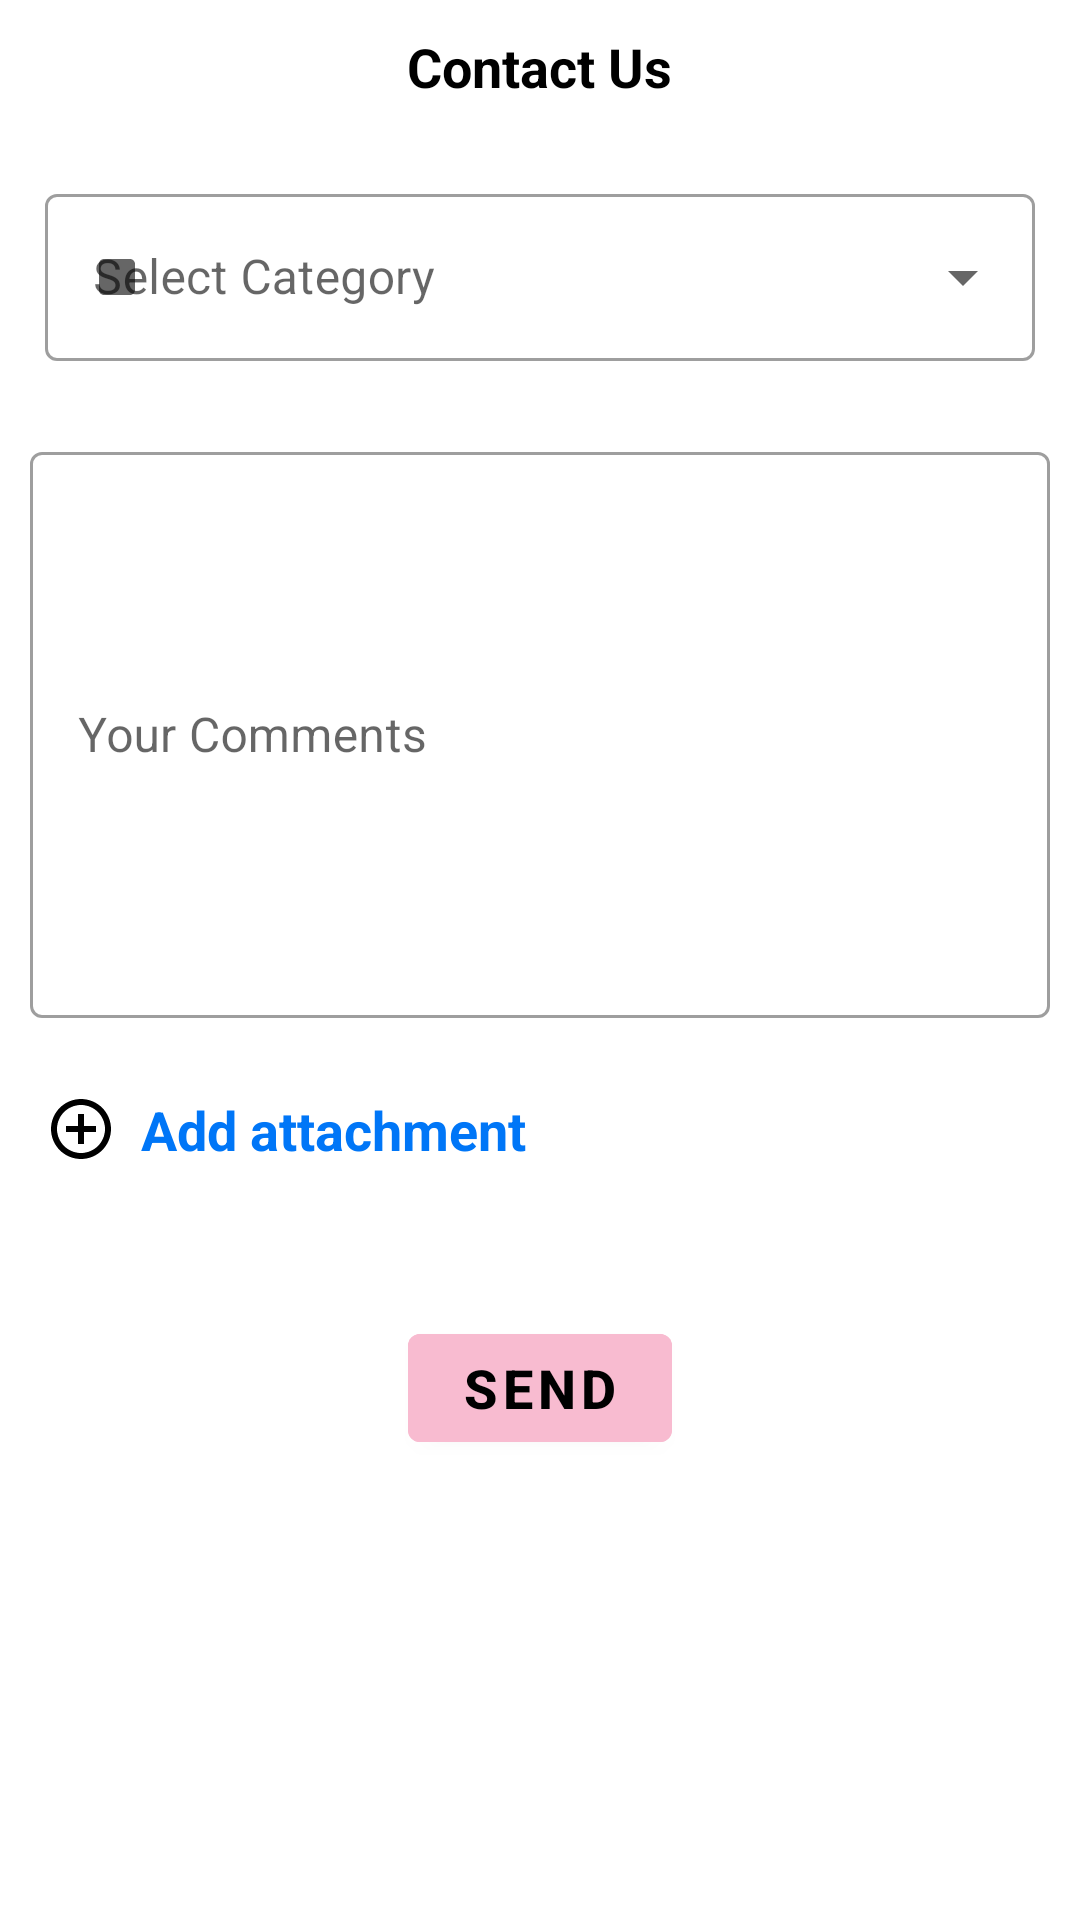

Reconstruct the res/layout file that produces this screen, plus the resources it refers to.
<!-- AndroidManifest.xml: application theme Theme.Integration2 -->
<!-- res/layout/activity_contact_us.xml -->
<?xml version="1.0" encoding="utf-8"?>
<ScrollView xmlns:android="http://schemas.android.com/apk/res/android"
    xmlns:tools="http://schemas.android.com/tools"
    android:layout_width="match_parent"
    android:layout_height="match_parent"
    xmlns:app="http://schemas.android.com/apk/res-auto"
    android:orientation="vertical"
    tools:context=".ContactUsActivity">

    <RelativeLayout
        android:layout_width="match_parent"
        android:layout_height="match_parent">

        <TextView
            android:id="@+id/tv"
            android:layout_width="wrap_content"
            android:layout_height="wrap_content"
            android:layout_centerHorizontal="true"
            android:layout_marginStart="10dp"
            android:layout_marginTop="10dp"
            android:layout_marginEnd="10dp"
            android:layout_marginBottom="10dp"
            android:text="Contact Us"
            android:textColor="#000"
            android:textSize="18sp"
            android:textStyle="bold" />




        <com.google.android.material.textfield.TextInputLayout
            android:id="@+id/dropdown_layout"
            style="@style/Widget.MaterialComponents.TextInputLayout.OutlinedBox.ExposedDropdownMenu"
            android:layout_width="match_parent"
            android:layout_height="wrap_content"
            android:layout_below="@+id/tv"
            android:hint="Select Category"
            android:layout_margin="15dp"
            app:startIconDrawable="@drawable/ic_linkedin_16">

            <AutoCompleteTextView
                android:id="@+id/autoCompleteTextView"
                android:layout_width="match_parent"
                android:layout_height="wrap_content"
                android:inputType="none"/>

        </com.google.android.material.textfield.TextInputLayout>


        <com.google.android.material.textfield.TextInputLayout
            android:id="@+id/txtInputLayout"
            style="@style/Widget.MaterialComponents.TextInputLayout.OutlinedBox"
            android:layout_width="match_parent"
            android:layout_height="wrap_content"
            android:layout_below="@+id/dropdown_layout"
            android:layout_margin="10dp"
            android:hint="Your Comments"
            app:startIconDrawable="@mipmap/email_body_48">

            <com.google.android.material.textfield.TextInputEditText
                android:id="@+id/emailbodyid"
                android:layout_width="match_parent"
                android:layout_height="wrap_content"
                android:inputType="textMultiLine"
                android:lines="8" />
        </com.google.android.material.textfield.TextInputLayout>

        <TextView
            android:id="@+id/add_attachment_tv_id"
            android:layout_width="wrap_content"
            android:layout_height="wrap_content"
            android:layout_below="@+id/txtInputLayout"
            android:layout_marginStart="15dp"
            android:layout_marginTop="15dp"
            android:layout_marginEnd="15dp"
            android:layout_marginBottom="15dp"
            app:drawableStartCompat="@drawable/ic_add_circle"
            android:drawablePadding="8dp"
            android:gravity="center_vertical"
            android:text="Add attachment"
            android:textColor="@color/sky_blue"
            android:textSize="18sp"
            android:textStyle="bold" />

        
        <ImageView
            android:id="@+id/IVPreviewImage"
            android:layout_width="250dp"
            android:layout_height="300dp"
            android:layout_below="@id/add_attachment_tv_id"
            android:layout_centerHorizontal="true"
            android:layout_margin="10dp"
            android:visibility="gone" />

        <com.google.android.material.button.MaterialButton
            android:id="@+id/Bsend"
            android:layout_width="wrap_content"
            android:layout_height="wrap_content"
            android:layout_below="@+id/IVPreviewImage"
            android:layout_centerHorizontal="true"
            android:layout_marginTop="35dp"
            android:backgroundTint="#F8BBD0"
            android:drawableLeft="@mipmap/gmail_logo_24"
            android:fontFamily="sans-serif-medium"
            android:text="send"
            android:textColor="#000"
            android:textSize="18sp"
            android:textStyle="bold" />


    </RelativeLayout>

</ScrollView>
<!-- resources referenced by this layout -->
<resources>
  <color name="sky_blue">#0076F7</color>
  <!-- drawable ic_add_circle (drawable) -->
  <vector xmlns:android="http://schemas.android.com/apk/res/android"
      android:width="24dp"
      android:height="24dp"
      android:viewportWidth="24"
      android:viewportHeight="24">
      <path
          android:fillColor="#000000"
          android:pathData="M13,7h-2v4L7,11v2h4v4h2v-4h4v-2h-4L13,7zM12,2C6.48,2 2,6.48 2,12s4.48,10 10,10 10,-4.48 10,-10S17.52,2 12,2zM12,20c-4.41,0 -8,-3.59 -8,-8s3.59,-8 8,-8 8,3.59 8,8 -3.59,8 -8,8z" />
  </vector>
  <!-- drawable ic_linkedin_16 (drawable) -->
  <vector android:height="16dp" android:viewportHeight="48"
      android:viewportWidth="48" android:width="16dp" xmlns:android="http://schemas.android.com/apk/res/android">
      <path android:fillColor="#0078D4" android:pathData="M42,37c0,2.762 -2.238,5 -5,5H11c-2.761,0 -5,-2.238 -5,-5V11c0,-2.762 2.239,-5 5,-5h26c2.762,0 5,2.238 5,5V37z"/>
      <path android:fillAlpha="0.05" android:fillColor="#FF000000"
          android:pathData="M30,37V26.901c0,-1.689 -0.819,-2.698 -2.192,-2.698c-0.815,0 -1.414,0.459 -1.779,1.364c-0.017,0.064 -0.041,0.325 -0.031,1.114L26,37h-7V18h7v1.061C27.022,18.356 28.275,18 29.738,18c4.547,0 7.261,3.093 7.261,8.274L37,37H30zM11,37V18h3.457C12.454,18 11,16.528 11,14.499C11,12.472 12.478,11 14.514,11c2.012,0 3.445,1.431 3.486,3.479C18,16.523 16.521,18 14.485,18H18v19H11z" android:strokeAlpha="0.05"/>
      <path android:fillAlpha="0.07" android:fillColor="#FF000000"
          android:pathData="M30.5,36.5v-9.599c0,-1.973 -1.031,-3.198 -2.692,-3.198c-1.295,0 -1.935,0.912 -2.243,1.677c-0.082,0.199 -0.071,0.989 -0.067,1.326L25.5,36.5h-6v-18h6v1.638c0.795,-0.823 2.075,-1.638 4.238,-1.638c4.233,0 6.761,2.906 6.761,7.774L36.5,36.5H30.5zM11.5,36.5v-18h6v18H11.5zM14.457,17.5c-1.713,0 -2.957,-1.262 -2.957,-3.001c0,-1.738 1.268,-2.999 3.014,-2.999c1.724,0 2.951,1.229 2.986,2.989c0,1.749 -1.268,3.011 -3.015,3.011H14.457z" android:strokeAlpha="0.07"/>
      <path android:fillColor="#FFFFFF" android:pathData="M12,19h5v17h-5V19zM14.485,17h-0.028C12.965,17 12,15.888 12,14.499C12,13.08 12.995,12 14.514,12c1.521,0 2.458,1.08 2.486,2.499C17,15.887 16.035,17 14.485,17zM36,36h-5v-9.099c0,-2.198 -1.225,-3.698 -3.192,-3.698c-1.501,0 -2.313,1.012 -2.707,1.99C24.957,25.543 25,26.511 25,27v9h-5V19h5v2.616C25.721,20.5 26.85,19 29.738,19c3.578,0 6.261,2.25 6.261,7.274L36,36L36,36z"/>
  </vector>
  <style name="Theme.Integration2" parent="Theme.MaterialComponents.Light.NoActionBar">
          <item name="colorPrimary">@color/sky_blue</item>
          <item name="colorPrimaryVariant">@color/blue</item>
          <item name="colorOnPrimary">@color/black</item>
          
  
  
          <item name="colorSecondary">@color/darkGold_1</item>
          <item name="colorSecondaryVariant">@color/darkGold_2</item>
          <item name="colorOnSecondary">@color/black</item>
          
          <item name="android:statusBarColor">@android:color/darker_gray</item>
          
      </style>
  <color name="blue">#2196F3</color>
  <color name="black">#FF000000</color>
  <color name="darkGold_1">#ffc34d</color>
  <color name="darkGold_2">#ffce4d</color>
</resources>
